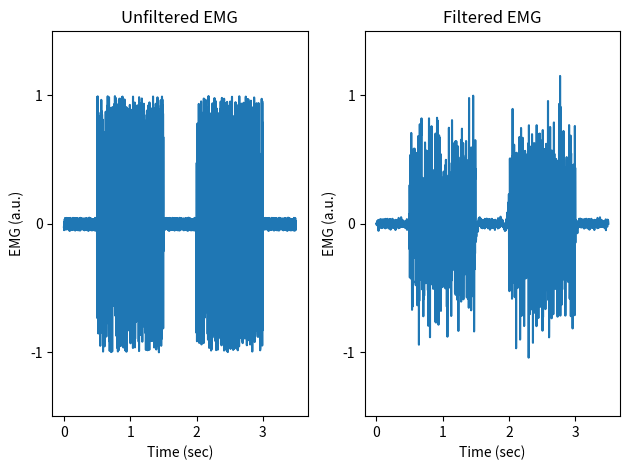

Reproduce this figure in Python.
import numpy as np
import matplotlib.pyplot as plt
import scipy as sp
from scipy import signal


# simulate EMG signal
burst1 = np.random.uniform(-1, 1, size=1000) + 0.08
burst2 = np.random.uniform(-1, 1, size=1000) + 0.08
quiet = np.random.uniform(-0.05, 0.05, size=500) + 0.08
emg = np.concatenate([quiet, burst1, quiet, burst2, quiet])
time = np.array([i/1000 for i in range(0, len(emg), 1)]) # sampling rate 1000 Hz
emg_correctmean = emg - np.mean(emg)

# create bandpass filter for EMG
high = 20/1000
low = 450/1000
b, a = sp.signal.butter(4, [high,low], btype='bandpass')

# process EMG signal: filter EMG
emg_filtered = sp.signal.filtfilt(b, a, emg_correctmean)

# plot comparison of unfiltered vs filtered mean-corrected EMG
fig = plt.figure()
plt.subplot(1, 2, 1)
plt.subplot(1, 2, 1).set_title('Unfiltered EMG')
plt.plot(time, emg_correctmean)
plt.locator_params(axis='x', nbins=4)
plt.locator_params(axis='y', nbins=4)
plt.ylim(-1.5, 1.5)
plt.xlabel('Time (sec)')
plt.ylabel('EMG (a.u.)')

plt.subplot(1, 2, 2)
plt.subplot(1, 2, 2).set_title('Filtered EMG')
plt.plot(time, emg_filtered)
plt.locator_params(axis='x', nbins=4)
plt.locator_params(axis='y', nbins=4)
plt.ylim(-1.5, 1.5)
plt.xlabel('Time (sec)')
plt.ylabel('EMG (a.u.)')

fig.tight_layout()
fig_name = 'fig3.png'
#fig.set_size_inches(w=11,h=7)
fig.savefig(fig_name)
plt.show()